Labelled photos from "panorama_classification", an image-classification folder in mukilan-art/pancreatic_cancer_detection. The possible labels are: PDAC, non-PDAC.

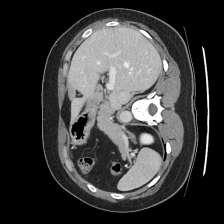
Label: non-PDAC

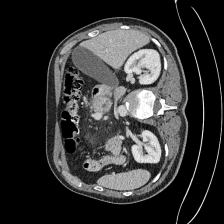
Label: PDAC

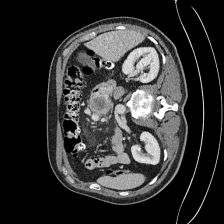
Label: PDAC

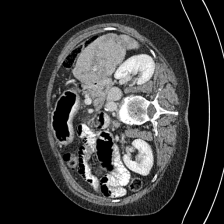
Label: non-PDAC

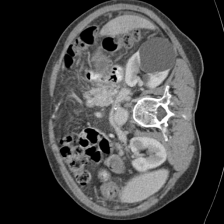
Label: PDAC

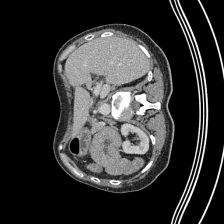
Label: non-PDAC
